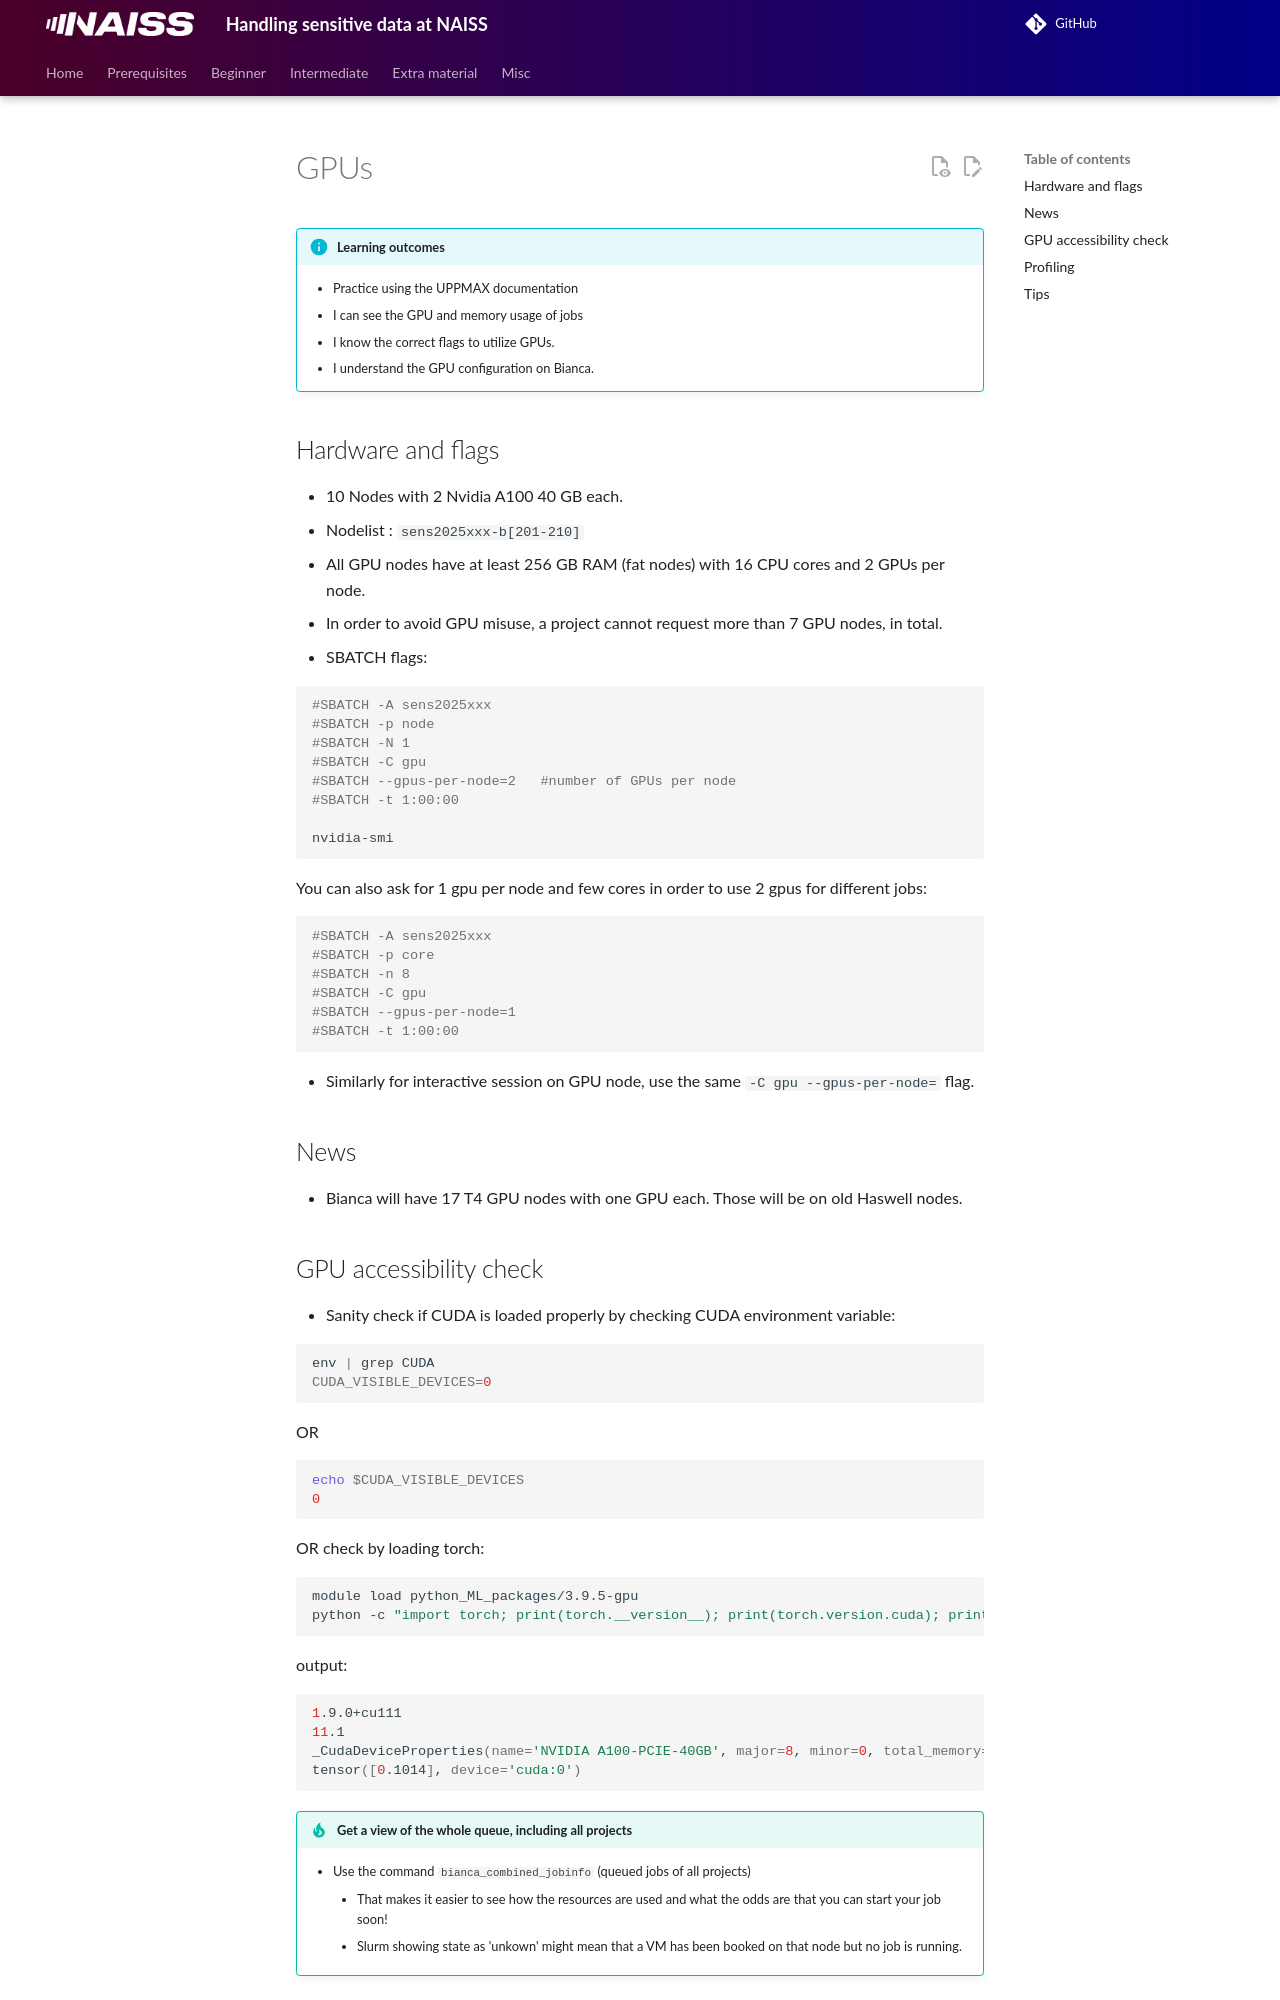

repository: UPPMAX/bianca_workshops · page: intermediate/working_with_gpus/20260522_jayant/gpu/index.html · generator: mkdocs

---
tags:
  - lesson
  - session
---

# GPUs

!!!- info "Learning outcomes"

    - Practice using the UPPMAX documentation
    - I can see the GPU and memory usage of jobs
    - I know the correct flags to utilize GPUs.
    - I understand the GPU configuration on Bianca.


## Hardware and flags

- 10 Nodes with 2 Nvidia A100 40 GB each.
- Nodelist : ``sens2025xxx-b[201-210]``
- All GPU nodes have at least 256 GB RAM (fat nodes) with 16 CPU cores and 2 GPUs per node.
- In order to avoid GPU misuse, a project cannot request more than 7 GPU nodes, in total.
- SBATCH flags:

```bash
#SBATCH -A sens2025xxx
#SBATCH -p node
#SBATCH -N 1
#SBATCH -C gpu
#SBATCH --gpus-per-node=2   #number of GPUs per node
#SBATCH -t 1:00:00

nvidia-smi
```

You can also ask for 1 gpu per node and few cores in order to use 2 gpus for different jobs:

```bash
#SBATCH -A sens2025xxx
#SBATCH -p core
#SBATCH -n 8
#SBATCH -C gpu
#SBATCH --gpus-per-node=1
#SBATCH -t 1:00:00
```

- Similarly for interactive session on GPU node, use the same `-C gpu --gpus-per-node=` flag.

## News

- Bianca will have 17 T4 GPU nodes with one GPU each. Those will be on old Haswell nodes.

## GPU accessibility check

- Sanity check if CUDA is loaded properly by checking CUDA environment variable:

```bash
env | grep CUDA
CUDA_VISIBLE_DEVICES=0
```

OR

```bash
echo $CUDA_VISIBLE_DEVICES
0
```

OR check by loading torch:

```bash
module load python_ML_packages/3.9.5-gpu
python -c "import torch; print(torch.__version__); print(torch.version.cuda); print(torch.cuda.get_device_properties(0)); print(torch.randn(1).cuda())"
```

output:

```bash
1.9.0+cu111
11.1
_CudaDeviceProperties(name='NVIDIA A100-PCIE-40GB', major=8, minor=0, total_memory=40326MB, multi_processor_count=108)
tensor([0.1014], device='cuda:0')
```

!!! tip "Get a view of the whole queue, including all projects"

    - Use the command `bianca_combined_jobinfo` (queued jobs of all projects)
        - That makes it easier to see how the resources are used and what the odds are that you can start your job soon!
        - Slurm showing state as 'unkown' might mean that a VM has been booked on that node but no job is running.
